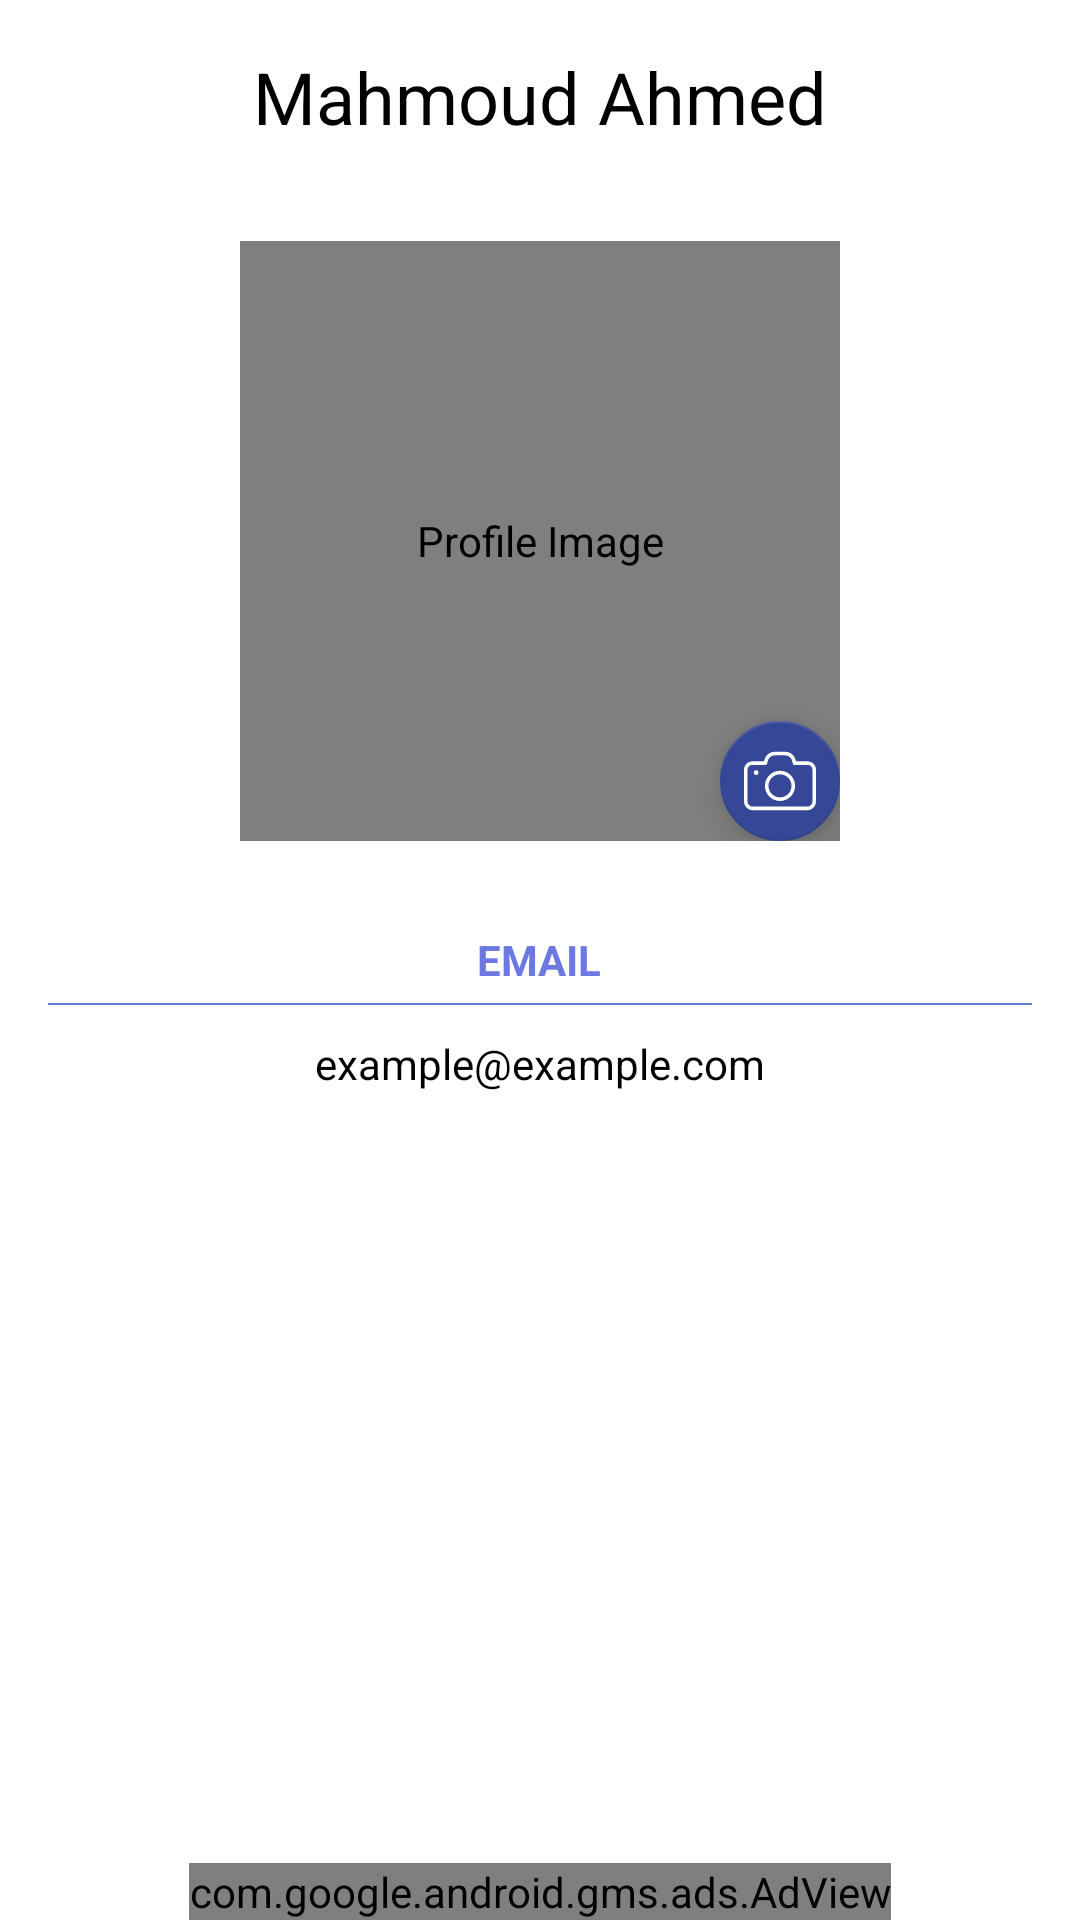

This screen was rendered from an Android layout file. Write that file and the resources it references.
<!-- AndroidManifest.xml: application theme AppTheme -->
<!-- res/layout/activity_profile.xml -->
<?xml version="1.0" encoding="utf-8"?>
<LinearLayout xmlns:android="http://schemas.android.com/apk/res/android"
    xmlns:app="http://schemas.android.com/apk/res-auto"
    xmlns:tools="http://schemas.android.com/tools"
    android:id="@+id/activity_about"
    android:layout_width="match_parent"
    android:layout_height="match_parent"
    android:background="@color/white"
    android:layoutDirection="locale"

    android:orientation="vertical"
    tools:context=".ui.Activities.Profile">

    <TextView
        android:id="@+id/profile_user_name"

        android:layout_width="match_parent"
        android:layout_height="wrap_content"
        android:layout_marginBottom="16dp"
        android:gravity="center"
        android:padding="16dp"
        android:text="@string/owner"
        android:textColor="@color/black"
        android:textSize="24sp" />


    <RelativeLayout
        android:layout_width="wrap_content"
        android:layout_height="wrap_content"
        android:layout_gravity="center_horizontal">


        <de.hdodenhof.circleimageview.CircleImageView
            android:id="@+id/profile"
            android:layout_width="200dp"
            android:contentDescription="@string/user_image"
            android:layout_height="200dp"
            android:src="@drawable/profile" />

        <android.support.design.widget.FloatingActionButton
            android:layout_width="wrap_content"
            android:layout_height="wrap_content"
            android:layout_alignBottom="@id/profile"
            android:layout_alignEnd="@id/profile"
            android:clickable="true"
            android:contentDescription="@string/choose"
            android:onClick="selectPicture"
            android:src="@drawable/ic_photo_camera"
            app:backgroundTint="@color/colorPrimaryDark"
            app:fabSize="mini"

            app:rippleColor="@color/colorPrimary" />


    </RelativeLayout>

    <TextView
        android:layout_width="wrap_content"
        android:layout_height="wrap_content"
        android:layout_gravity="center_horizontal"
        android:layout_marginTop="30dp"
        android:text="@string/email_about"
        android:textAllCaps="true"
        android:textColor="@color/white_greyish"
        android:textStyle="bold" />

    <View
        android:layout_width="match_parent"
        android:layout_height="2px"
        android:layout_marginStart="16dp"
        android:layout_marginEnd="16dp"
        android:layout_marginTop="5dp"
        android:background="@color/colorPrimary"></View>

    <TextView
        android:id="@+id/profile_user_email"
        android:layout_width="match_parent"
        android:layout_height="wrap_content"
        android:layout_marginTop="10dp"
        android:gravity="center_horizontal"
        android:text="@string/example"
        android:textColor="@color/black" />


    <RelativeLayout
        android:layout_width="match_parent"
        android:layout_height="match_parent">

        <com.google.android.gms.ads.AdView xmlns:ads="http://schemas.android.com/apk/res-auto"
            android:id="@+id/adView"
            android:layout_width="wrap_content"
            android:layout_height="wrap_content"
            android:layout_alignParentBottom="true"
            android:layout_centerHorizontal="true"

            ads:adSize="BANNER"
            ads:adUnitId="ca-app-pub-3940256099942544/6300978111"></com.google.android.gms.ads.AdView>
    </RelativeLayout>


</LinearLayout>
<!-- resources referenced by this layout -->
<resources>
  <color name="black">#000000</color>
  <color name="colorPrimary">#6D78E3</color>
  <color name="colorPrimaryDark">#354796</color>
  <color name="white">#fff</color>
  <color name="white_greyish">#6D78E3</color>
  <!-- drawable ic_photo_camera (drawable) -->
  <vector xmlns:android="http://schemas.android.com/apk/res/android"
      android:width="24dp"
      android:height="24dp"
      android:viewportHeight="490.0"
      android:viewportWidth="490.0">
      <path
          android:fillColor="#FFFFFF"
          android:pathData="M0,167.9v216.2c0,33 26.8,59.8 59.8,59.8h370.4c33,0 59.8,-26.8 59.8,-59.8v-216.2c0,-31.4 -25.5,-56.9 -56.9,-56.9h-79.6l-1.9,-8.3c-7.7,-33.3 -37,-56.5 -71.2,-56.5h-70.9c-34.1,0 -63.4,23.2 -71.2,56.5l-1.9,8.3H56.9C25.5,110.9 0,136.6 0,167.9zM146.2,135.4c5.7,0 10.6,-3.9 11.9,-9.5l4.1,-17.8c5.2,-22.1 24.6,-37.5 47.3,-37.5h70.9c22.7,0 42.1,15.4 47.3,37.5l4.1,17.8c1.3,5.5 6.2,9.5 11.9,9.5H433c17.9,0 32.4,14.5 32.4,32.4v216.2c0,19.5 -15.8,35.3 -35.3,35.3H59.8c-19.5,0 -35.3,-15.8 -35.3,-35.3v-216.2c0,-17.9 14.5,-32.4 32.4,-32.4H146.2z" />
      <path
          android:fillColor="#FFFFFF"
          android:pathData="M82.9,187.8m-16.4,0a16.4,16.4 0,1 1,32.8 0a16.4,16.4 0,1 1,-32.8 0" />
      <path
          android:fillColor="#FFFFFF"
          android:pathData="M245,381c56.7,0 102.9,-46.2 102.9,-102.9s-46.2,-102.9 -102.9,-102.9s-102.9,46.1 -102.9,102.9S188.3,381 245,381zM245,199.6c43.2,0 78.4,35.2 78.4,78.4s-35.2,78.4 -78.4,78.4s-78.4,-35.2 -78.4,-78.4S201.8,199.6 245,199.6z" />
  </vector>
  <string name="choose">Choose image to upload</string>
  <string name="email_about">Email</string>
  <string name="example">example@example.com</string>
  <string name="owner">Mahmoud Ahmed</string>
  <string name="user_image">Profile Image</string>
  <style name="AppTheme" parent="Theme.AppCompat.Light">
          <item name="colorPrimary">@color/colorPrimary</item>
          <item name="colorPrimaryDark">@color/colorPrimaryDark</item>
          <item name="colorAccent">@color/colorAccent</item>
          <item name="actionBarTheme">@style/AppTheme.AppBarOverlay</item>
      </style>
  <color name="colorAccent">#FF4081</color>
  <style name="AppTheme.AppBarOverlay" parent="ThemeOverlay.AppCompat.Dark.ActionBar">
          <item name="android:textColorPrimary">#ffffff</item>
  
      </style>
</resources>
